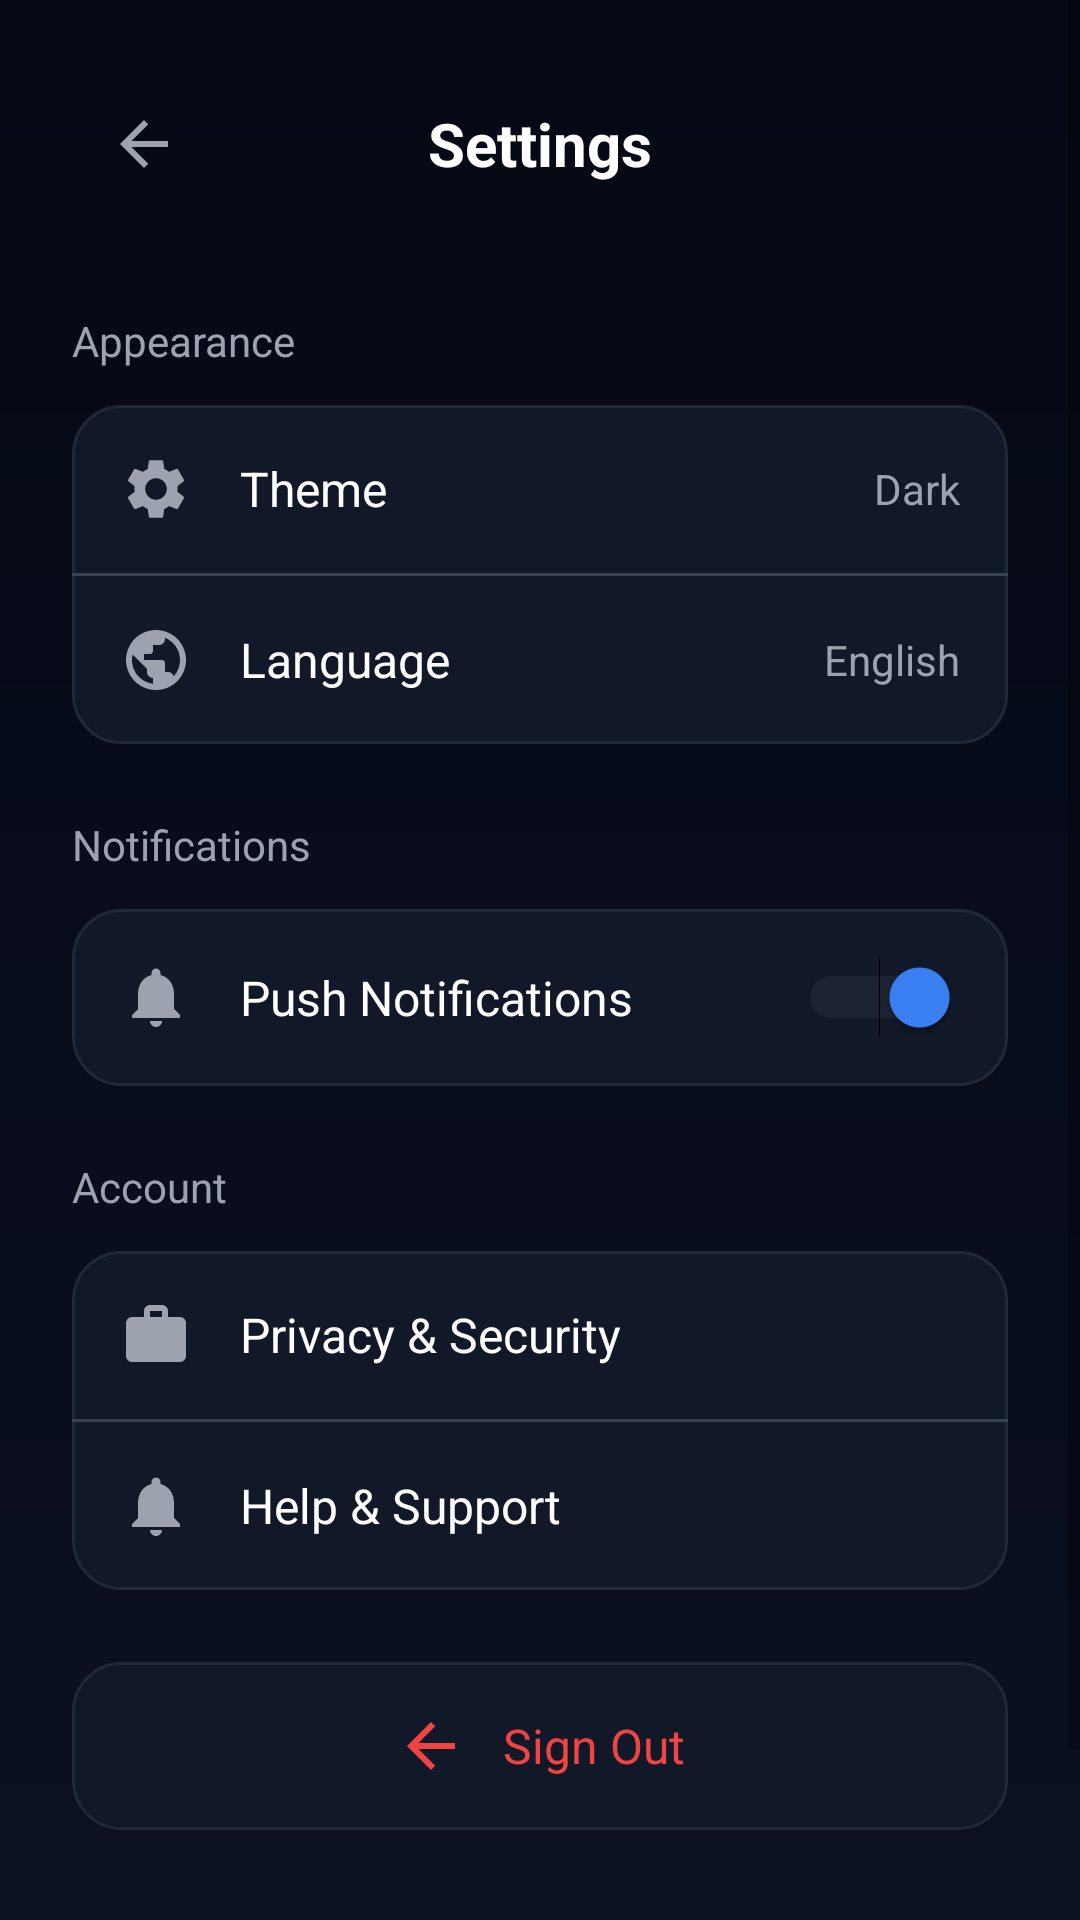

The Android layout XML behind this screen, and the referenced resources:
<!-- AndroidManifest.xml: application theme Theme.AppCompat.Light.NoActionBar -->
<!-- res/layout/activity_settings.xml -->
<?xml version="1.0" encoding="utf-8"?>
<ScrollView xmlns:android="http://schemas.android.com/apk/res/android"
    xmlns:app="http://schemas.android.com/apk/res-auto"
    android:layout_width="match_parent"
    android:layout_height="match_parent"
    android:background="@drawable/bg_dark"
    android:clipToPadding="false">

    <LinearLayout
        android:layout_width="match_parent"
        android:layout_height="wrap_content"
        android:orientation="vertical"
        android:padding="24dp">

        
        <RelativeLayout
            android:layout_width="match_parent"
            android:layout_height="wrap_content"
            android:layout_marginBottom="32dp">

            <ImageView
                android:id="@+id/btnBack"
                android:layout_width="48dp"
                android:layout_height="48dp"
                android:padding="12dp"
                android:layout_centerVertical="true"
                android:layout_alignParentStart="true"
                android:background="?attr/selectableItemBackgroundBorderless"
                android:src="@drawable/ic_back_arrow" />

            <TextView
                android:layout_width="wrap_content"
                android:layout_height="wrap_content"
                android:text="Settings"
                android:textColor="#FFFFFF"
                android:textSize="20sp"
                android:textStyle="bold"
                android:layout_centerInParent="true"/>
        </RelativeLayout>

        
        <TextView
            android:layout_width="wrap_content"
            android:layout_height="wrap_content"
            android:text="Appearance"
            android:textColor="#9CA3AF"
            android:textSize="14sp"
            android:layout_marginBottom="12dp"/>

        <LinearLayout
            android:layout_width="match_parent"
            android:layout_height="wrap_content"
            android:orientation="vertical"
            android:background="@drawable/card_bg"
            android:layout_marginBottom="24dp">

            
            <LinearLayout
                android:layout_width="match_parent"
                android:layout_height="wrap_content"
                android:orientation="horizontal"
                android:padding="16dp"
                android:gravity="center_vertical">

                <ImageView
                    android:layout_width="24dp"
                    android:layout_height="24dp"
                    app:srcCompat="@drawable/ic_settings"
                    app:tint="#9CA3AF"
                    android:layout_marginEnd="16dp"/>

                <TextView
                    android:layout_width="0dp"
                    android:layout_height="wrap_content"
                    android:layout_weight="1"
                    android:text="Theme"
                    android:textColor="#FFFFFF"
                    android:textSize="16sp"/>

                <TextView
                    android:layout_width="wrap_content"
                    android:layout_height="wrap_content"
                    android:text="Dark"
                    android:textColor="#9CA3AF"
                    android:textSize="14sp"/>
            </LinearLayout>

            <View
                android:layout_width="match_parent"
                android:layout_height="1dp"
                android:background="#374151"/>

            
            <LinearLayout
                android:layout_width="match_parent"
                android:layout_height="wrap_content"
                android:orientation="horizontal"
                android:padding="16dp"
                android:gravity="center_vertical">

                <ImageView
                    android:layout_width="24dp"
                    android:layout_height="24dp"
                    app:srcCompat="@drawable/ic_globe"
                    app:tint="#9CA3AF"
                    android:layout_marginEnd="16dp"/>

                <TextView
                    android:layout_width="0dp"
                    android:layout_height="wrap_content"
                    android:layout_weight="1"
                    android:text="Language"
                    android:textColor="#FFFFFF"
                    android:textSize="16sp"/>

                <TextView
                    android:layout_width="wrap_content"
                    android:layout_height="wrap_content"
                    android:text="English"
                    android:textColor="#9CA3AF"
                    android:textSize="14sp"/>
            </LinearLayout>
        </LinearLayout>

        
        <TextView
            android:layout_width="wrap_content"
            android:layout_height="wrap_content"
            android:text="Notifications"
            android:textColor="#9CA3AF"
            android:textSize="14sp"
            android:layout_marginBottom="12dp"/>

        <LinearLayout
            android:layout_width="match_parent"
            android:layout_height="wrap_content"
            android:orientation="horizontal"
            android:background="@drawable/card_bg"
            android:padding="16dp"
            android:gravity="center_vertical"
            android:layout_marginBottom="24dp">

            <ImageView
                android:layout_width="24dp"
                android:layout_height="24dp"
                app:srcCompat="@drawable/ic_alerts"
                app:tint="#9CA3AF"
                android:layout_marginEnd="16dp"/>

            <TextView
                android:layout_width="0dp"
                android:layout_height="wrap_content"
                android:layout_weight="1"
                android:text="Push Notifications"
                android:textColor="#FFFFFF"
                android:textSize="16sp"/>

            <Switch
                android:id="@+id/switchNotifications"
                android:layout_width="wrap_content"
                android:layout_height="wrap_content"
                android:checked="true"
                android:thumbTint="#3B82F6"
                android:trackTint="#374151"/>
        </LinearLayout>

        
        <TextView
            android:layout_width="wrap_content"
            android:layout_height="wrap_content"
            android:text="Account"
            android:textColor="#9CA3AF"
            android:textSize="14sp"
            android:layout_marginBottom="12dp"/>

        <LinearLayout
            android:layout_width="match_parent"
            android:layout_height="wrap_content"
            android:orientation="vertical"
            android:background="@drawable/card_bg"
            android:layout_marginBottom="24dp">

            
            <LinearLayout
                android:id="@+id/btnPrivacy"
                android:layout_width="match_parent"
                android:layout_height="wrap_content"
                android:orientation="horizontal"
                android:padding="16dp"
                android:gravity="center_vertical"
                android:clickable="true"
                android:focusable="true"
                android:background="?attr/selectableItemBackground">

                <ImageView
                    android:layout_width="24dp"
                    android:layout_height="24dp"
                    app:srcCompat="@drawable/ic_case"
                    app:tint="#9CA3AF"
                    android:layout_marginEnd="16dp"/>

                <TextView
                    android:layout_width="wrap_content"
                    android:layout_height="wrap_content"
                    android:text="Privacy &amp; Security"
                    android:textColor="#FFFFFF"
                    android:textSize="16sp"/>
            </LinearLayout>

            <View
                android:layout_width="match_parent"
                android:layout_height="1dp"
                android:background="#374151"/>

            
            <LinearLayout
                android:id="@+id/btnHelp"
                android:layout_width="match_parent"
                android:layout_height="wrap_content"
                android:orientation="horizontal"
                android:padding="16dp"
                android:gravity="center_vertical"
                android:clickable="true"
                android:focusable="true"
                android:background="?attr/selectableItemBackground">

                <ImageView
                    android:layout_width="24dp"
                    android:layout_height="24dp"
                    app:srcCompat="@drawable/ic_alerts"
                    app:tint="#9CA3AF"
                    android:layout_marginEnd="16dp"/>

                <TextView
                    android:layout_width="wrap_content"
                    android:layout_height="wrap_content"
                    android:text="Help &amp; Support"
                    android:textColor="#FFFFFF"
                    android:textSize="16sp"/>
            </LinearLayout>
        </LinearLayout>

        
        <LinearLayout
            android:id="@+id/btnSignOut"
            android:layout_width="match_parent"
            android:layout_height="wrap_content"
            android:orientation="horizontal"
            android:background="@drawable/card_bg"
            android:padding="16dp"
            android:gravity="center"
            android:clickable="true"
            android:focusable="true"
            android:layout_marginBottom="32dp">

            <ImageView
                android:layout_width="24dp"
                android:layout_height="24dp"
                app:srcCompat="@drawable/ic_back_arrow"
                app:tint="#EF4444"
                android:layout_marginEnd="12dp"/>

            <TextView
                android:layout_width="wrap_content"
                android:layout_height="wrap_content"
                android:text="Sign Out"
                android:textColor="#EF4444"
                android:textSize="16sp"/>
        </LinearLayout>

        
        <TextView
            android:layout_width="match_parent"
            android:layout_height="wrap_content"
            android:text="MarketTwin AI v1.0.0"
            android:textColor="#6B7280"
            android:textSize="12sp"
            android:gravity="center"
            android:layout_marginBottom="4dp"/>

        <TextView
            android:layout_width="match_parent"
            android:layout_height="wrap_content"
            android:text="© 2024 All rights reserved"
            android:textColor="#6B7280"
            android:textSize="12sp"
            android:gravity="center"/>

    </LinearLayout>
</ScrollView>
<!-- resources referenced by this layout -->
<resources>
  <!-- drawable bg_dark (drawable) -->
  <?xml version="1.0" encoding="utf-8"?>
  <shape xmlns:android="http://schemas.android.com/apk/res/android">
      <gradient
          android:startColor="#050914"
          android:endColor="#0B1023"
          android:angle="270"/>
  </shape>
  <!-- drawable card_bg (drawable) -->
  <?xml version="1.0" encoding="utf-8"?>
  <shape xmlns:android="http://schemas.android.com/apk/res/android">
      <solid android:color="#111827"/>
      <corners android:radius="16dp"/>
      <stroke android:width="1dp" android:color="#1F2937"/>
  </shape>
  <!-- drawable ic_alerts (drawable) -->
  <vector android:height="24dp" android:tint="#9CA3AF"
      android:viewportHeight="24" android:viewportWidth="24"
      android:width="24dp" xmlns:android="http://schemas.android.com/apk/res/android">
      <path android:fillColor="@android:color/white" android:pathData="M12,22c1.1,0 2,-0.9 2,-2h-4c0,1.1 0.9,2 2,2zm6,-6v-5c0,-3.07 -1.63,-5.64 -4.5,-6.32V4c0,-0.83 -0.67,-1.5 -1.5,-1.5s-1.5,0.67 -1.5,1.5v0.68C7.64,5.36 6,7.92 6,11v5l-2,2v1h16v-1l-2,-2z"/>
  </vector>
  <!-- drawable ic_back_arrow (drawable) -->
  <vector android:height="24dp" android:tint="#9CA3AF"
      android:viewportHeight="24" android:viewportWidth="24"
      android:width="24dp" xmlns:android="http://schemas.android.com/apk/res/android">
      <path android:fillColor="@android:color/white" android:pathData="M20,11H7.83l5.59,-5.59L12,4l-8,8 8,8 1.41,-1.41L7.83,13H20v-2z"/>
  </vector>
  <!-- drawable ic_case (drawable) -->
  <vector android:height="24dp" android:tint="#FFFFFF"
      android:viewportHeight="24" android:viewportWidth="24"
      android:width="24dp" xmlns:android="http://schemas.android.com/apk/res/android">
      <path android:fillColor="@android:color/white" android:pathData="M20,6h-4V4c0,-1.11 -0.89,-2 -2,-2h-4C8.89,2 8,2.89 8,4v2H4C2.89,6 2.01,6.89 2.01,8L2,19c0,1.11 0.89,2 2,2h16c1.11,0 2,-0.89 2,-2V8C22,6.89 21.11,6 20,6z M14,6h-4V4h4V6z"/>
  </vector>
  <!-- drawable ic_globe (drawable) -->
  <vector xmlns:android="http://schemas.android.com/apk/res/android"
      android:width="24dp"
      android:height="24dp"
      android:viewportWidth="24"
      android:viewportHeight="24">
      <path
          android:fillColor="#9CA3AF"
          android:pathData="M12,2C6.48,2 2,6.48 2,12s4.48,10 10,10 10,-4.48 10,-10S17.52,2 12,2zM11,19.93c-3.95,-0.49 -7,-3.85 -7,-7.93 0,-0.62 0.08,-1.21 0.21,-1.79L9,15v1c0,1.1 0.9,2 2,2v1.93zM17.9,17.39c-0.26,-0.81 -1,-1.39 -1.9,-1.39h-1v-3c0,-0.55 -0.45,-1 -1,-1L8,12v-2h2c0.55,0 1,-0.45 1,-1L11,7h2c1.1,0 2,-0.9 2,-2v-0.41c2.93,1.19 5,4.06 5,7.41 0,2.08 -0.8,3.97 -2.1,5.39z"/>
  </vector>
  <!-- drawable ic_settings (drawable) -->
  <vector android:height="24dp" android:tint="#9CA3AF"
      android:viewportHeight="24" android:viewportWidth="24"
      android:width="24dp" xmlns:android="http://schemas.android.com/apk/res/android">
      <path android:fillColor="@android:color/white" android:pathData="M19.14,12.94c0.04,-0.3 0.06,-0.61 0.06,-0.94c0,-0.32 -0.02,-0.64 -0.07,-0.94l2.03,-1.58c0.18,-0.14 0.23,-0.41 0.12,-0.61l-1.92,-3.32c-0.12,-0.22 -0.37,-0.29 -0.59,-0.22l-2.39,0.96c-0.5,-0.38 -1.03,-0.7 -1.62,-0.94L14.4,2.81c-0.04,-0.24 -0.24,-0.41 -0.48,-0.41h-3.84c-0.24,0 -0.43,0.17 -0.47,0.41L9.25,5.35C8.66,5.59 8.12,5.92 7.63,6.29L5.24,5.33c-0.22,-0.08 -0.47,0 -0.59,0.22L2.74,8.87C2.62,9.08 2.66,9.34 2.86,9.49l2.03,1.58C4.84,11.36 4.8,11.69 4.8,12s0.02,0.64 0.07,0.94l-2.03,1.58c-0.18,0.14 -0.23,0.41 -0.12,0.61l1.92,3.32c0.12,0.22 0.37,0.29 0.59,0.22l2.39,-0.96c0.5,0.38 1.03,0.7 1.62,0.94l0.36,2.54c0.05,0.24 0.24,0.41 0.48,0.41h3.84c0.24,0 0.43,-0.17 0.47,-0.41l0.36,-2.54c0.59,-0.24 1.13,-0.56 1.62,-0.94l2.39,0.96c0.22,0.08 0.47,0 0.59,-0.22l1.92,-3.32c0.12,-0.22 0.07,-0.49 -0.12,-0.61L19.14,12.94zM12,15.6c-1.98,0 -3.6,-1.62 -3.6,-3.6s1.62,-3.6 3.6,-3.6s3.6,1.62 3.6,3.6S13.98,15.6 12,15.6z"/>
  </vector>
</resources>
